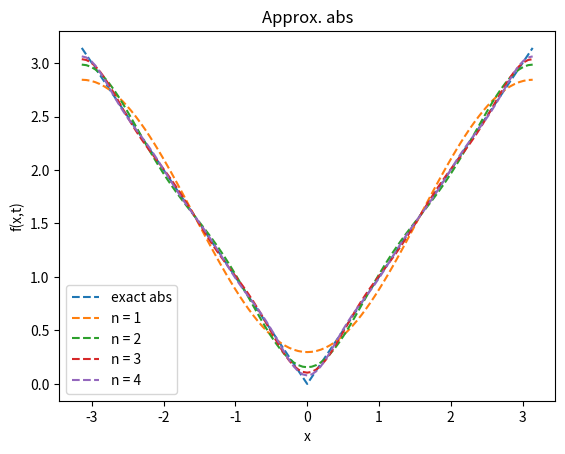

Here is the Python script that generated this plot:
from numpy import pi as PI
import numpy as np
import matplotlib.pyplot as plt


N_START = 1
N_END = 4


def f(x,n):
    part_2 = 0
    for n_elem in range (N_START, n+1):
        part_2 += np.cos(((2*n_elem) - 1) *x)/((2*n_elem -1)**2)
    approx_abs = (PI/2) - ((4/PI)* part_2)
    return approx_abs



x_axis = np.linspace(-PI, PI, 101)
n_range = np.arange(N_START,N_END+1)



plt.plot(x_axis, abs(x_axis), "--", label = "exact abs")

for n in n_range:
    approx_abs_x = f(x_axis, n)
    plt.plot(x_axis, approx_abs_x, "--", label = f"n = {n}")

plt.title("Approx. abs")
plt.xlabel("x")
plt.ylabel("f(x,t)")
plt.legend()
plt.savefig("approx_abs_graph.png")
plt.show()

r"""
[redacted]
"""
